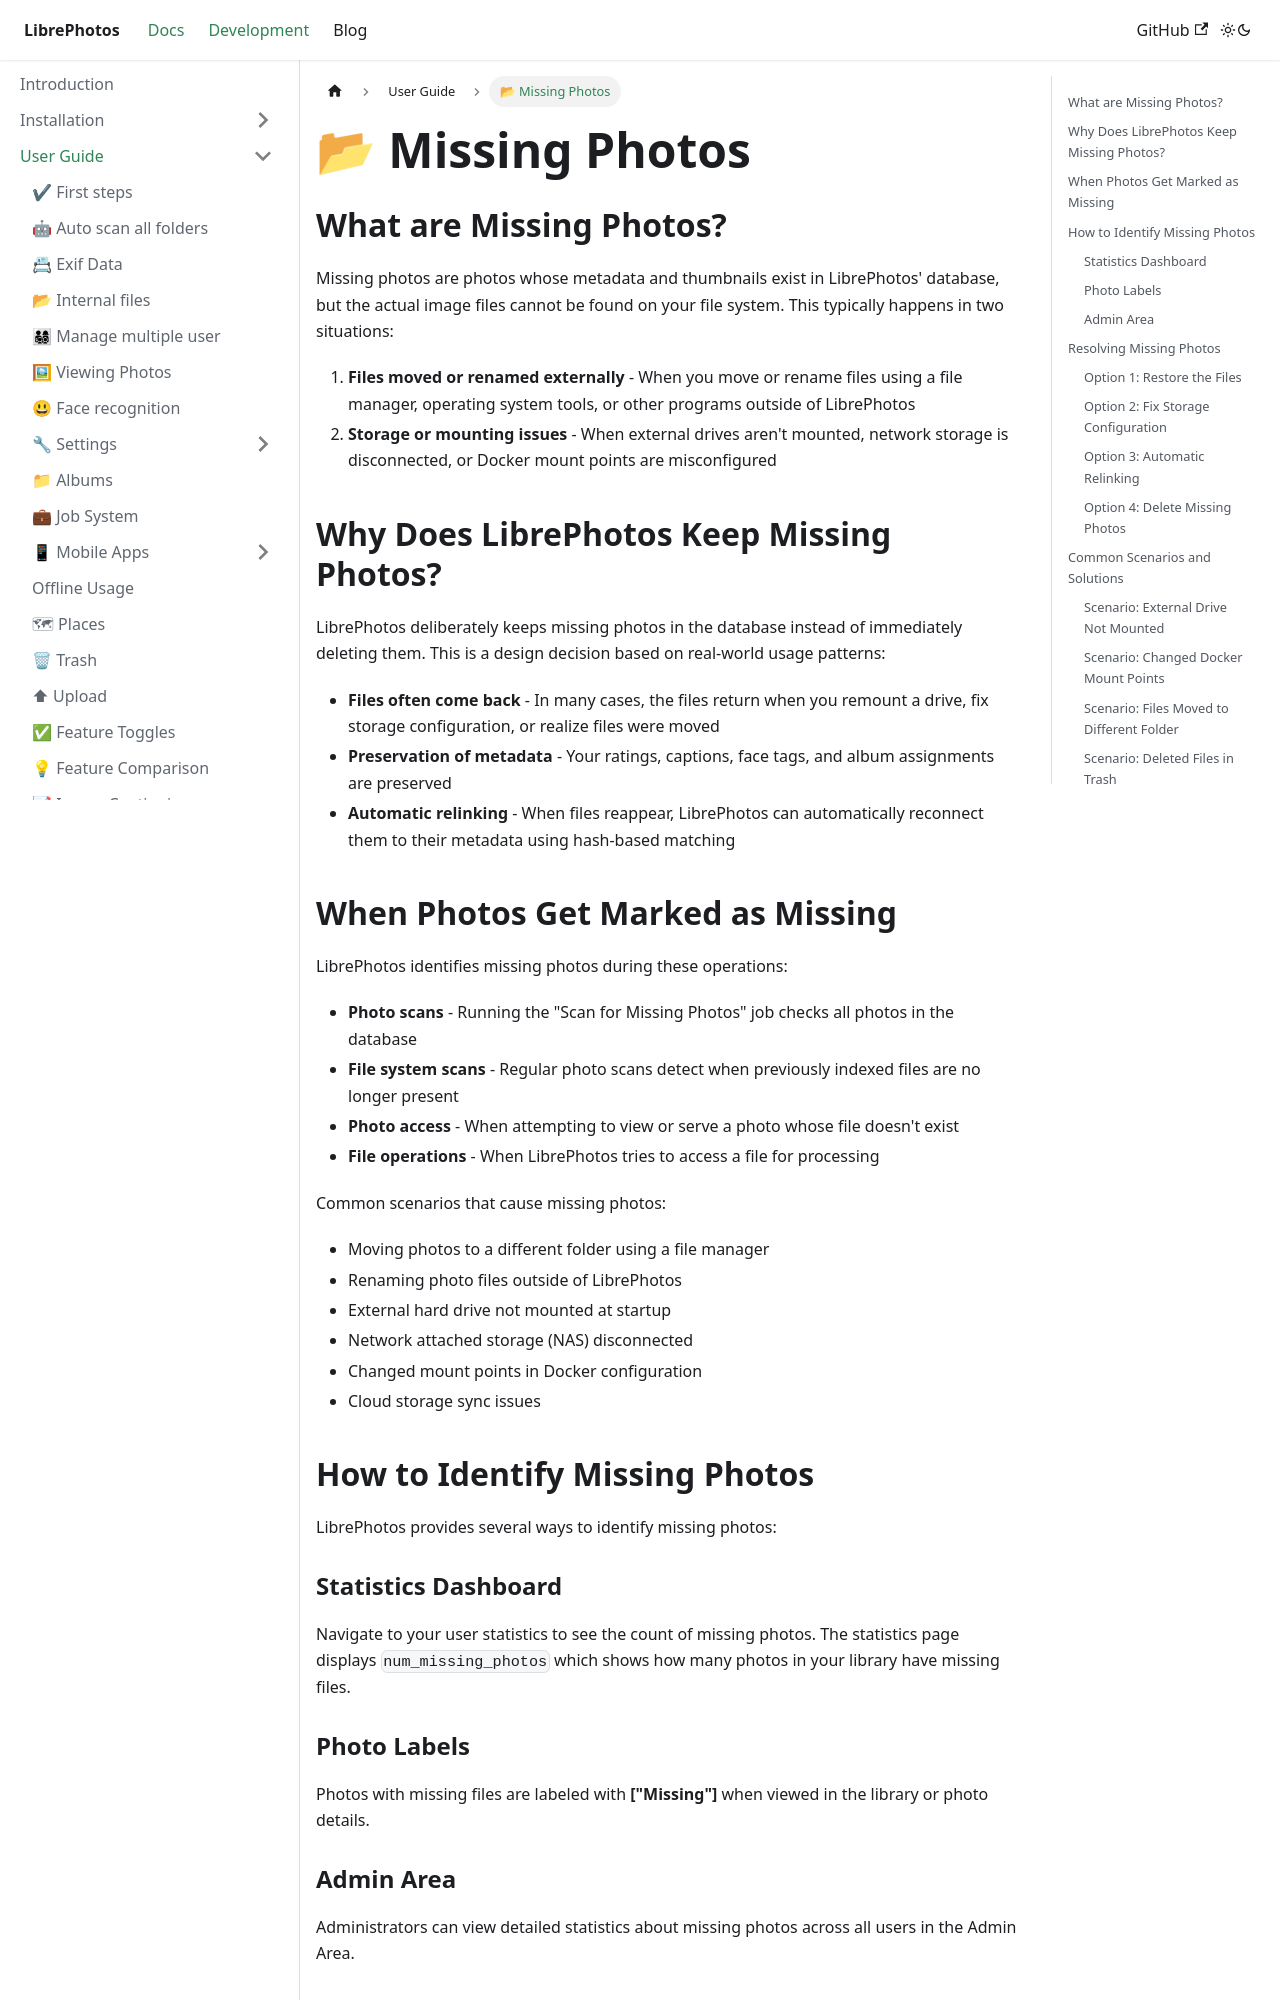

repository: LibrePhotos/librephotos.docs · page: docs/user-guide/missing-photos/index.html · generator: docusaurus

---
title: "📂 Missing Photos"
excerpt: "Understanding and managing missing photos in LibrePhotos"
sidebar_position: 8
---

## What are Missing Photos?

Missing photos are photos whose metadata and thumbnails exist in LibrePhotos' database, but the actual image files cannot be found on your file system. This typically happens in two situations:

1. **Files moved or renamed externally** - When you move or rename files using a file manager, operating system tools, or other programs outside of LibrePhotos
2. **Storage or mounting issues** - When external drives aren't mounted, network storage is disconnected, or Docker mount points are misconfigured

## Why Does LibrePhotos Keep Missing Photos?

LibrePhotos deliberately keeps missing photos in the database instead of immediately deleting them. This is a design decision based on real-world usage patterns:

- **Files often come back** - In many cases, the files return when you remount a drive, fix storage configuration, or realize files were moved
- **Preservation of metadata** - Your ratings, captions, face tags, and album assignments are preserved
- **Automatic relinking** - When files reappear, LibrePhotos can automatically reconnect them to their metadata using hash-based matching

## When Photos Get Marked as Missing

LibrePhotos identifies missing photos during these operations:

- **Photo scans** - Running the "Scan for Missing Photos" job checks all photos in the database
- **File system scans** - Regular photo scans detect when previously indexed files are no longer present
- **Photo access** - When attempting to view or serve a photo whose file doesn't exist
- **File operations** - When LibrePhotos tries to access a file for processing

Common scenarios that cause missing photos:

- Moving photos to a different folder using a file manager
- Renaming photo files outside of LibrePhotos
- External hard drive not mounted at startup
- Network attached storage (NAS) disconnected
- Changed mount points in Docker configuration
- Cloud storage sync issues

## How to Identify Missing Photos

LibrePhotos provides several ways to identify missing photos:
